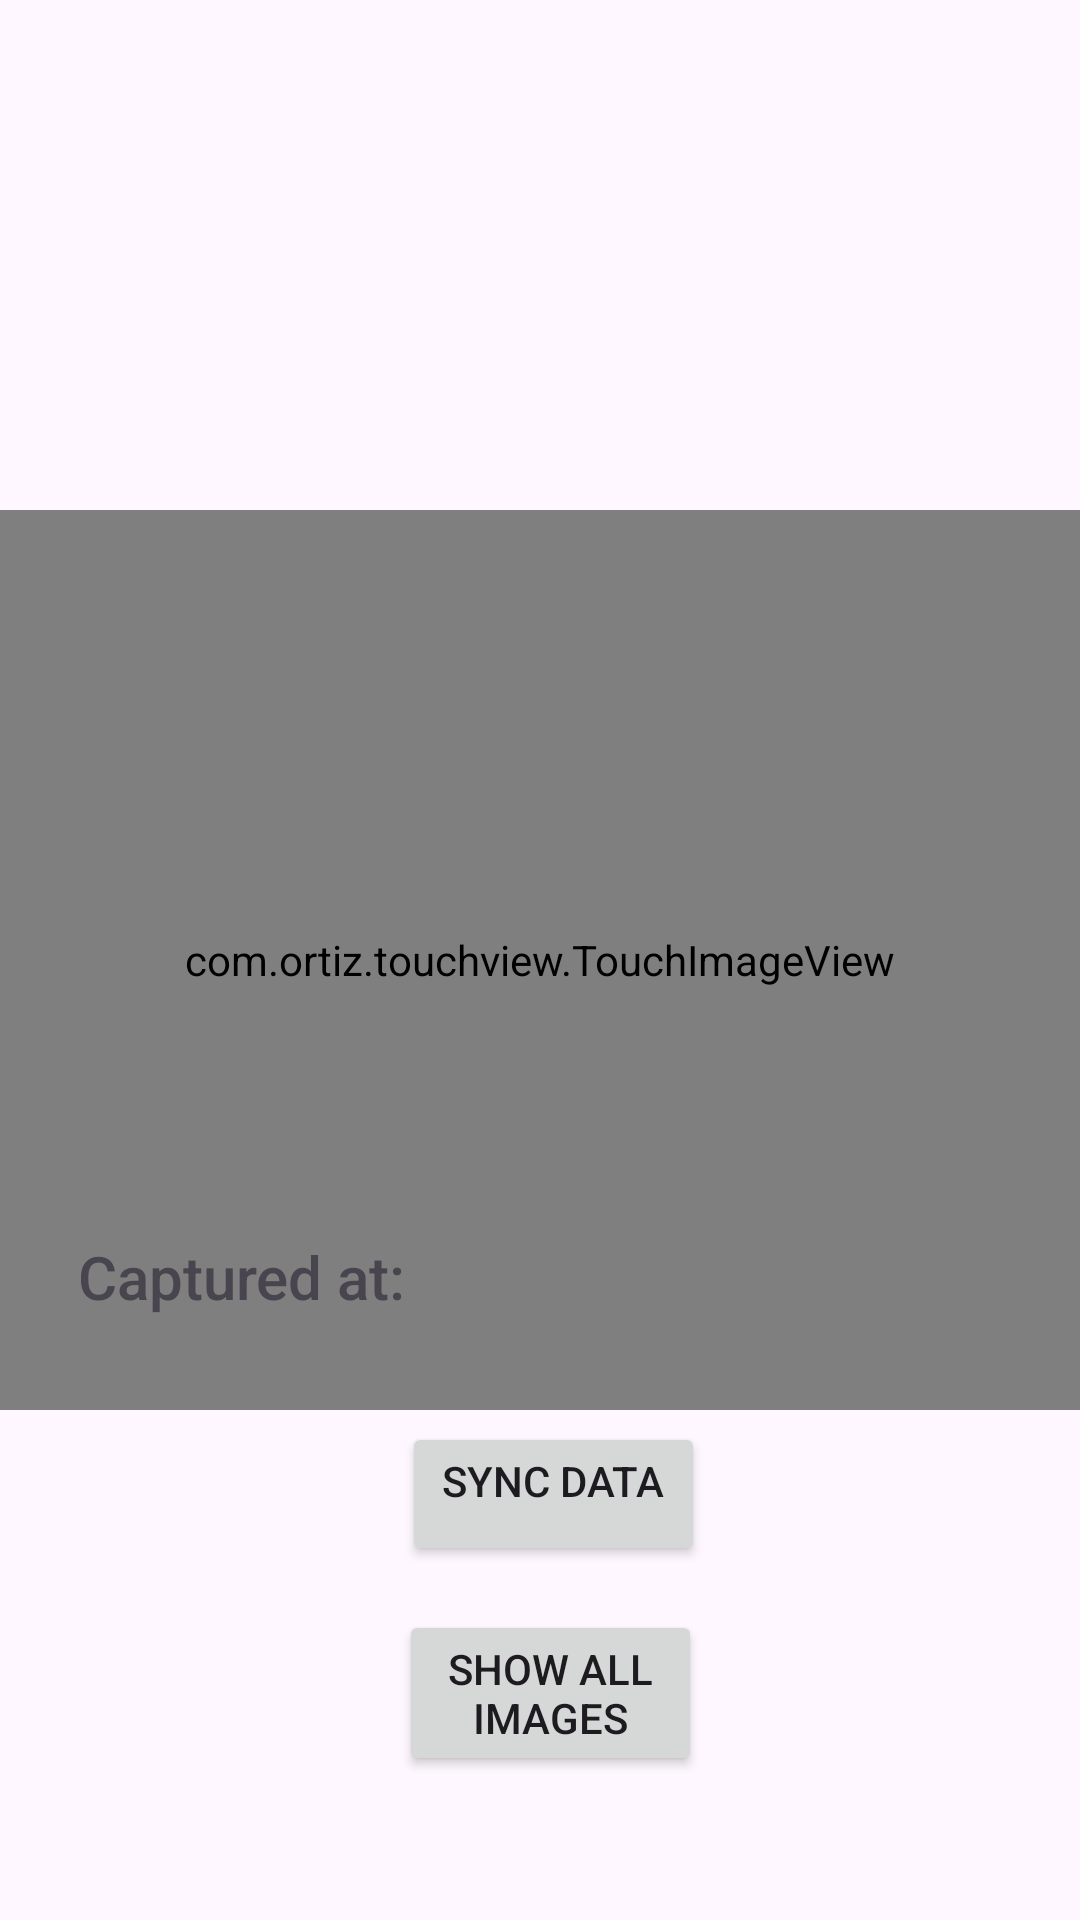

Android layout source for this screen:
<!-- AndroidManifest.xml: application theme Theme.ESML -->
<!-- res/layout/activity_main.xml -->
<?xml version="1.0" encoding="utf-8"?>
<RelativeLayout xmlns:android="http://schemas.android.com/apk/res/android"
    xmlns:app="http://schemas.android.com/apk/res-auto"
    xmlns:tools="http://schemas.android.com/tools"
    android:layout_width="match_parent"
    android:layout_height="match_parent"
    tools:context=".MainActivity">

    <com.ortiz.touchview.TouchImageView
        android:id="@+id/imageView"
        android:layout_width="match_parent"
        android:layout_height="300dp"
        android:layout_centerVertical="true" />

    <TextView
        android:id="@+id/uploadedTime"
        android:layout_width="wrap_content"
        android:layout_height="wrap_content"
        android:layout_alignParentStart="true"
        android:layout_alignParentBottom="true"
        android:layout_gravity="start"
        android:layout_marginStart="26dp"
        android:layout_marginBottom="201dp"
        android:fontFamily="sans-serif-medium"
        android:text="Captured at:"
        android:textSize="20sp" />


    <TextView
        android:id="@+id/lastModifiedTime"
        android:layout_width="wrap_content"
        android:layout_height="wrap_content"
        android:layout_alignParentBottom="true"
        android:layout_gravity="center_horizontal"
        android:layout_marginStart="13dp"
        android:layout_marginBottom="195dp"
        android:layout_toEndOf="@+id/uploadedTime"
        android:fontFamily="sans-serif-medium"
        android:padding="5sp"
        android:textSize="20sp" />

    <Button
        android:id="@+id/sync_data"
        android:layout_width="wrap_content"
        android:layout_height="wrap_content"
        android:layout_alignParentStart="true"
        android:layout_alignParentEnd="true"
        android:layout_alignParentBottom="true"
        android:layout_marginStart="134dp"
        android:layout_marginEnd="125dp"
        android:layout_marginBottom="118dp"
        android:gravity="center_horizontal"
        android:text="sync data" />

    <Button
        android:id="@+id/show_all_btn"
        android:layout_width="wrap_content"
        android:layout_height="wrap_content"
        android:layout_alignParentStart="true"
        android:layout_alignParentEnd="true"
        android:layout_alignParentBottom="true"
        android:layout_marginStart="133dp"
        android:layout_marginEnd="126dp"
        android:layout_marginBottom="48dp"
        android:gravity="center_horizontal"
        android:text="show all images" />


</RelativeLayout>
<!-- resources referenced by this layout -->
<resources>
  <style name="Theme.ESML" parent="Base.Theme.ESML" />
  <style name="Base.Theme.ESML" parent="Theme.Material3.DayNight.NoActionBar">
          
          
      </style>
</resources>
